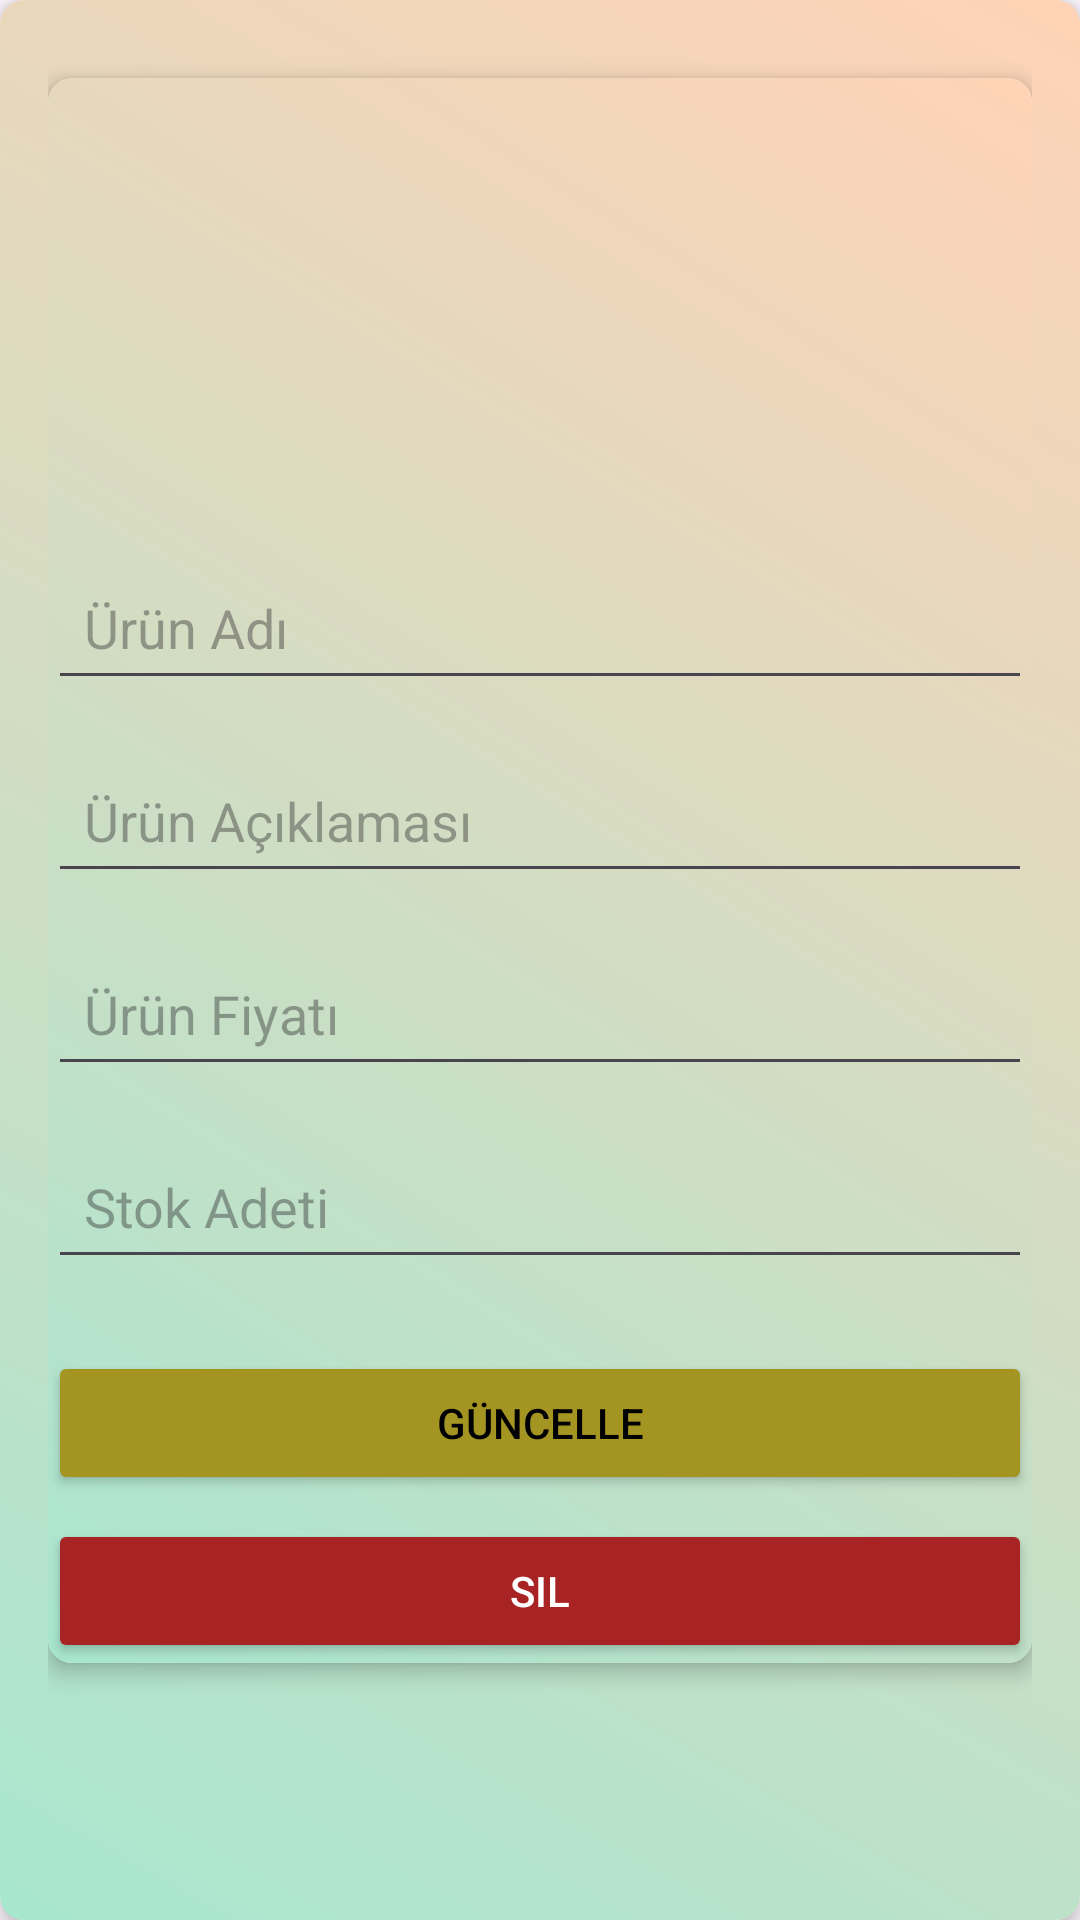

Layout XML and referenced resources for this Android screen:
<!-- AndroidManifest.xml: application theme Theme.Palletmart -->
<!-- res/layout/fragment_product_detail_satici.xml -->
<androidx.cardview.widget.CardView xmlns:android="http://schemas.android.com/apk/res/android"
    xmlns:app="http://schemas.android.com/apk/res-auto"
    android:layout_width="match_parent"
    android:layout_height="match_parent"
    xmlns:tools="http://schemas.android.com/tools"
    android:layout_margin="1dp"
    android:background="@drawable/background"
    app:cardCornerRadius="8dp"
    app:cardElevation="4dp"
    tools:context="com.fatihbilgin.palletmart.saticipanel.ProductDetailSatici">
    <androidx.constraintlayout.widget.ConstraintLayout
        android:layout_width="match_parent"
        android:layout_height="match_parent"
        android:background="@drawable/background"
        android:padding="16dp">

        
        <ScrollView
            android:layout_width="0dp"
            android:layout_height="0dp"
            app:layout_constraintTop_toTopOf="parent"
            app:layout_constraintBottom_toBottomOf="parent"
            app:layout_constraintStart_toStartOf="parent"
            app:layout_constraintEnd_toEndOf="parent">

            <androidx.cardview.widget.CardView
                android:id="@+id/productFormCard"
                android:layout_width="match_parent"
                android:layout_height="wrap_content"
                android:padding="16dp"
                app:cardCornerRadius="8dp"
                app:cardElevation="4dp"
                android:layout_marginTop="10dp">

                <LinearLayout
                    android:layout_width="match_parent"
                    android:layout_height="wrap_content"
                    android:background="@drawable/background"
                    android:orientation="vertical">

                    
                    <ImageView
                        android:id="@+id/productImageUrl"
                        android:layout_width="120dp"
                        android:layout_height="120dp"
                        android:layout_gravity="center"
                        android:layout_marginTop="15dp"
                        android:layout_marginBottom="24dp"
                        android:background="@drawable/ic_launcher_background"
                        android:contentDescription="Ürün Fotoğrafı"
                        android:scaleType="centerCrop"
                        android:src="@drawable/ic_launcher_background" />

                    
                    <EditText
                        android:id="@+id/productNameEditText"
                        android:layout_width="match_parent"
                        android:layout_height="wrap_content"
                        android:layout_marginBottom="16dp"
                        android:hint="Ürün Adı"
                        android:padding="12dp" />

                    
                    <EditText
                        android:id="@+id/productDescriptionEditText"
                        android:layout_width="match_parent"
                        android:layout_height="wrap_content"
                        android:layout_marginBottom="16dp"
                        android:hint="Ürün Açıklaması"
                        android:padding="12dp" />

                    
                    <EditText
                        android:id="@+id/productPriceEditText"
                        android:layout_width="match_parent"
                        android:layout_height="wrap_content"
                        android:layout_marginBottom="16dp"
                        android:hint="Ürün Fiyatı"
                        android:inputType="numberDecimal"
                        android:padding="12dp" />

                    
                    <EditText
                        android:id="@+id/productStockEditText"
                        android:layout_width="match_parent"
                        android:layout_height="wrap_content"
                        android:layout_marginBottom="24dp"
                        android:hint="Stok Adeti"
                        android:padding="12dp" />

                    
                    <Button
                        android:id="@+id/updateProductButton"
                        android:layout_width="match_parent"
                        android:layout_height="wrap_content"
                        android:layout_marginBottom="8dp"
                        android:backgroundTint="@color/altın_sarısı"
                        android:text="Güncelle"
                        android:textColor="@color/black"
                        android:textSize="14sp" />

                    
                    <Button
                        android:id="@+id/deleteProductButton"
                        android:layout_width="match_parent"
                        android:layout_height="wrap_content"
                        android:backgroundTint="#A82323"
                        android:text="Sil"
                        android:textColor="@color/white"
                        android:textSize="14sp" />

                </LinearLayout>
            </androidx.cardview.widget.CardView>
        </ScrollView>
    </androidx.constraintlayout.widget.ConstraintLayout>
</androidx.cardview.widget.CardView>
<!-- resources referenced by this layout -->
<resources>
  <color name="black">#FF000000</color>
  <color name="white">#FFFFFFFF</color>
  <!-- drawable background (drawable) -->
  <?xml version="1.0" encoding="utf-8"?>
  <layer-list xmlns:android="http://schemas.android.com/apk/res/android">
      <item>
          <shape android:shape="rectangle">
              <gradient
                  android:startColor="#A8E6CF"
                  android:endColor="#FFD3B6"
                  android:angle="45"/>
          </shape>
      </item>
  </layer-list>
  <style name="Theme.Palletmart" parent="Base.Theme.Palletmart" />
  <style name="Base.Theme.Palletmart" parent="Theme.Material3.DayNight.NoActionBar">
          
          
      </style>
</resources>
